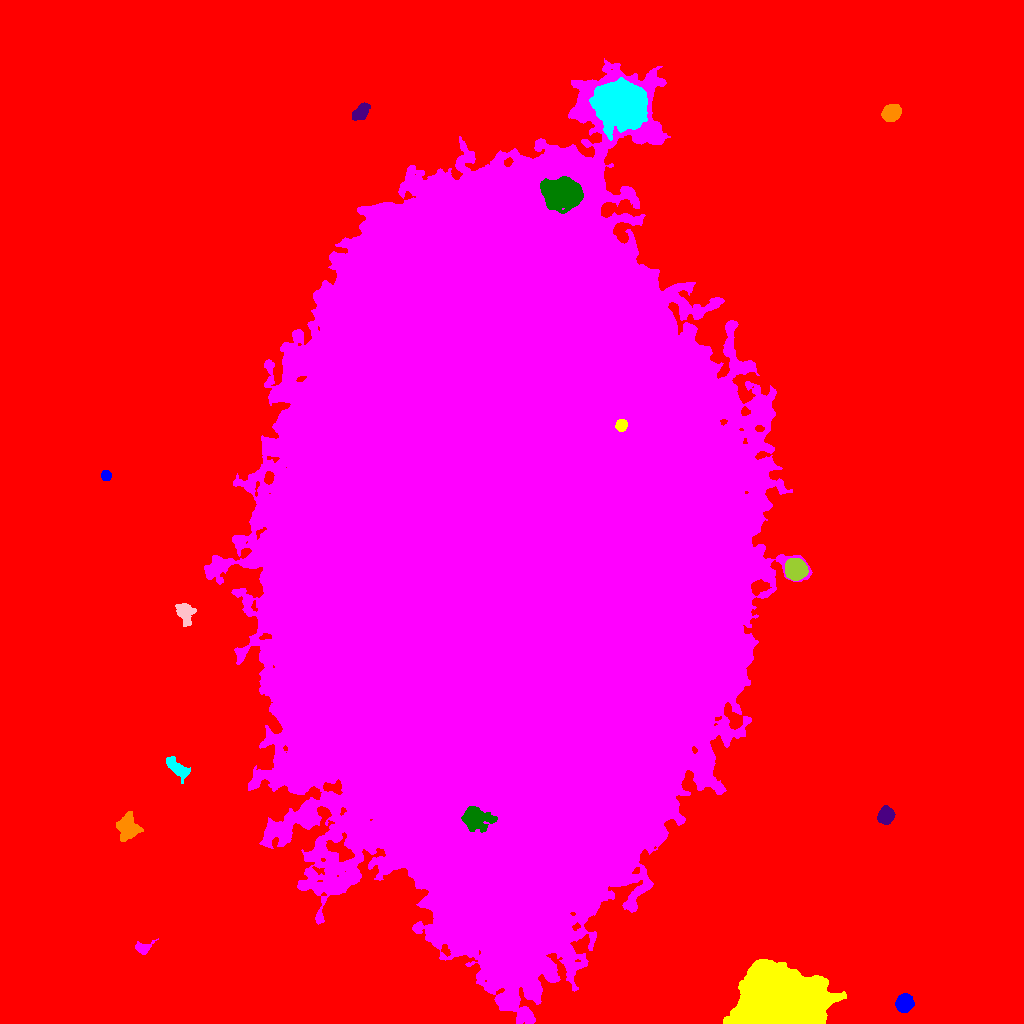

Data behind this chart, as committed beside it:
ID, X, Y, A, B, theta, total_flux, mu_max, mu_median, mu_mean, R_fwhm, R_e, R10, R90, x_start, x_end, y_start, y_end, area, greylevel
0, 459.3, 471.8, 326.2, 308.2, 1.119, 8591550, 82.0, 11.0, 12.09, 11, 252.3, 100.1, 396.3, 0, 1023, 0, 1023, 710587, 12.09
1, 904.1, 19.68, 3.766, 3.62, 1.145, 6764, 61.0, 19.0, 22.77, 5.557, 4.72, 1.871, 7.59, 895, 914, 11, 30, 297, 48.77
2, 781.4, 18.15, 19, 12.92, 0.03328, 232235, 185.0, 30.0, 44.19, 15.27, 17.69, 6.91, 31.11, 723, 846, 0, 64, 5255, 69.19
3, 142.9, 75.21, 4.037, 2.75, 0.3298, 682.0, 10.0, 4.0, 4.133, 4.618, 3.7, 1.493, 5.971, 135, 158, 69, 85, 165, 30.13
4, 475.6, 204.9, 7.398, 5.358, -0.171, 3006, 13.0, 4.0, 5.112, 7.069, 7.291, 2.764, 12.02, 461, 497, 191, 217, 588, 89.11
5, 885.7, 207.8, 3.838, 3.533, 1.118, 5322, 49.0, 17.0, 20.24, 5.47, 4.687, 1.871, 7.59, 877, 895, 199, 218, 263, 44.24
6, 127.2, 195.7, 6.846, 5.452, 1.561, 1635, 7.0, 4.0, 3.457, 8.759, 7.181, 2.877, 10.79, 116, 143, 182, 212, 473, 29.46
7, 177.6, 255.2, 6.572, 3.001, -0.7387, 1314, 12.0, 4.0, 4.266, 5.412, 5.262, 2.034, 8.556, 166, 190, 240, 267, 308, 31.27
8, 184.2, 411.5, 5.179, 3.56, -1.12, 1685, 14.0, 4.0, 5.435, 5.89, 4.82, 1.954, 7.979, 175, 196, 397, 420, 310, 35.44
9, 795.4, 453.7, 4.799, 4.656, -1.137, 12995, 66.0, 28.0, 29.67, 7.818, 6.18, 2.585, 9.575, 785, 808, 443, 465, 438, 63.67
10, 53.08, 518.7, 4.886, 3.534, 0.08934, 2589, 17.0, 8.0, 8.245, 6.77, 5.352, 2.185, 8.349, 42, 65, 511, 528, 314, 34.25
11, 106.1, 547.9, 2.396, 2.354, 0.6967, 764.0, 15.0, 7.0, 7.417, 3.827, 3.09, 1.262, 4.787, 101, 111, 543, 553, 103, 33.42
12, 621.2, 598.2, 2.758, 2.521, 1.18, 1907, 33.0, 13.0, 14.34, 3.989, 3.385, 1.262, 5.412, 615, 627, 592, 604, 133, 117.3
13, 507.5, 480, 174.2, 101.9, 1.554, 12917512, 192.0, 36.0, 39.72, 40.8, 169.3, 64.24, 268.3, 204, 812, 0, 965, 325225, 61.72
14, 562.2, 829.2, 8.493, 6.943, 0.02745, 45984, 101.0, 33.0, 38.9, 11.49, 9.772, 4.029, 15.55, 540, 583, 810, 847, 1182, 115.9
15, 361.2, 911.6, 4.954, 2.962, 0.787, 1566, 14.0, 7.0, 6.608, 6.232, 4.918, 1.954, 7.548, 352, 370, 903, 921, 237, 31.61
16, 890.9, 910.5, 4.337, 3.605, 0.5784, 3737, 27.0, 12.0, 12.5, 6.358, 5.14, 2.111, 8.098, 881, 901, 902, 919, 299, 38.5
17, 622.1, 918.2, 9.619, 8.473, -0.1545, 100996, 217.0, 20.0, 42.1, 9.525, 10.22, 3.868, 19.63, 589, 647, 883, 946, 2399, 80.1
